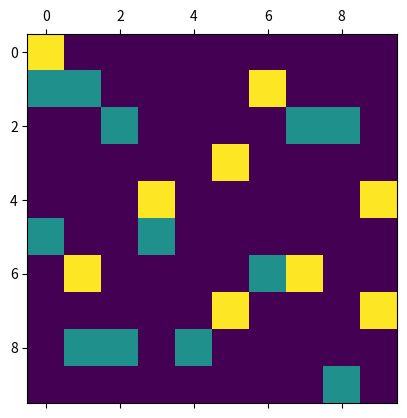

Reproduce this figure in Python.
# Main file for Brian's Brain | CSCI 191T
# 
# [redacted]
# 
# Game of Life Project - Return to M O N K E
#
# Reference: https://electronut.in/simple-python-matplotlib-implementation-of-conways-game-of-life/
#              -- Similar to the link but change the rules to fit Brian's brain rules rather than conway's GoL
#              Rules:
#              -- 1. If alive, set to dying
#              -- 2. If dying, set to dead
#              -- 3. If dead, and alive neighbors == 2, set to alive


import numpy as np
import matplotlib.pyplot as plt
import matplotlib.animation as animation

N = 10
ON = 256
OFF = 0
DYING = 128
vals = [ON, DYING, OFF]

# populate grid with random values
grid = np.random.choice(vals, N*N, p=[0.1,0.1,0.8]).reshape(N, N)

# for all OFF values to test other objects, comment out line 24 and uncomment line 26
#grid = np.random.choice(vals, N*N, p=[0,0,1]).reshape(N, N)


# Delete quotations for glider
"""test = [[OFF, ON, DYING, OFF, OFF],
        [DYING, OFF, OFF, ON, OFF],
        [ON, OFF, OFF, DYING, OFF],
        [OFF, DYING, ON, OFF, OFF]]

grid[1:5, 1:6] = test
"""
def update(data):
  global grid
  # copy grid since we require 8 neighbors for calculation
  # iterate line by line
  newGrid = grid.copy()
  for i in range(N):
    for j in range(N):
      # compute 8-neighbor sum (Add the amount of live/dying/dead cells around the current cell)
      # using toroidal boundary conditions - x and y wrap around current position
      total = (grid[i, (j-1)%N] + grid[i, (j+1)%N] + 
               grid[(i-1)%N, j] + grid[(i+1)%N, j] + 
               grid[(i-1)%N, (j-1)%N] + grid[(i-1)%N, (j+1)%N] + 
               grid[(i+1)%N, (j-1)%N] + grid[(i+1)%N, (j+1)%N])/256
      
      # apply Brian's brain rules based on total (kind of)      
      # 1 = alive
      # 3 = dying
      # 0 = dead   
      if grid[i, j] == ON:       # if alive, start dying
          newGrid[i, j] = DYING     
      elif grid[i, j] == DYING:     # if dying, die
          newGrid[i, j] = OFF
      else:    # else if dead, and alive neighbors total 2, then become alive
          if grid[i, j] == OFF:
              if total == 3:
                newGrid[i, j] = ON  
          
  # update data
  mat.set_data(newGrid)
  grid = newGrid
  return [mat]

# set animation
fig, ax = plt.subplots()
mat = ax.matshow(grid)
ani = animation.FuncAnimation(fig, update, interval=900,
                              save_count=900)
plt.show()